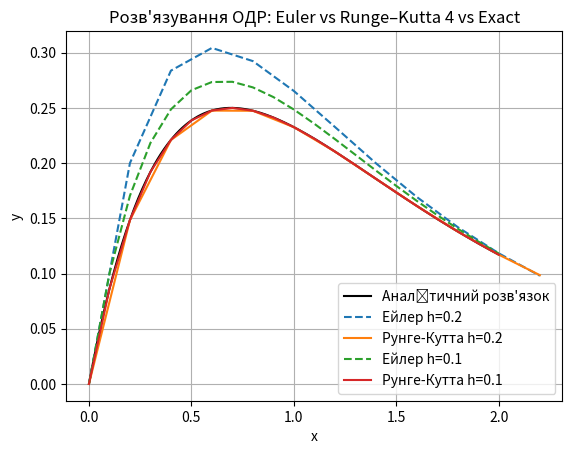

The matplotlib source for this figure:
import numpy as np
import matplotlib.pyplot as plt

# рівняння
def f(x, y):
    return np.exp(-x) - 2*y

# аналітичне рішення (y(0)=0)
def exact(x):
    return np.exp(-x) - np.exp(-2*x)

# ------------------ Метод Ейлера ------------------
def euler(x0, y0, h, xmax):
    xs = [x0]
    ys = [y0]
    while x0 < xmax:
        y0 = y0 + h * f(x0, y0)
        x0 = x0 + h
        xs.append(x0)
        ys.append(y0)
    return np.array(xs), np.array(ys)

# ------------------ Рунге-Кутта 4 ------------------
def rk4(x0, y0, h, xmax):
    xs = [x0]
    ys = [y0]
    while x0 < xmax:
        k1 = f(x0, y0)
        k2 = f(x0 + h/2, y0 + h*k1/2)
        k3 = f(x0 + h/2, y0 + h*k2/2)
        k4 = f(x0 + h, y0 + h*k3)

        y0 = y0 + (h/6)*(k1 + 2*k2 + 2*k3 + k4)
        x0 = x0 + h

        xs.append(x0)
        ys.append(y0)

    return np.array(xs), np.array(ys)


# ---------------- ПАРАМЕТРИ ----------------
x0 = 0
y0 = 0
xmax = 2

# різні кроки
steps = [0.2, 0.1]

# графік
x_real = np.linspace(0, xmax, 400)
plt.plot(x_real, exact(x_real), 'k', label="Аналітичний розв'язок")

for h in steps:
    xe, ye = euler(x0, y0, h, xmax)
    plt.plot(xe, ye, '--', label=f"Ейлер h={h}")

    xr, yr = rk4(x0, y0, h, xmax)
    plt.plot(xr, yr, label=f"Рунге-Кутта h={h}")

plt.grid(True)
plt.xlabel("x")
plt.ylabel("y")
plt.title("Розв'язування ОДР: Euler vs Runge–Kutta 4 vs Exact")
plt.legend()
plt.show()
